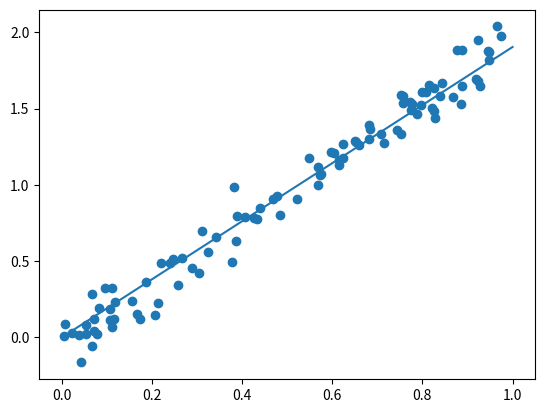

Reproduce this figure in Python.
import numpy as np
import matplotlib.pyplot as plt

a=np.random.random(100)
b=a*2+(np.random.randn(100)-0.5)*0.1
p=0
lr=0.01
plt.scatter(a, b)

for i in range(1000):
    cost=0
    for j in range(100):
        costt=b[j]-a[j]*p
        cost+=costt
        p -= -costt*a[j]
    print(cost/100)

plt.plot([0, 1], [0, p])
plt.show()

print(p)

